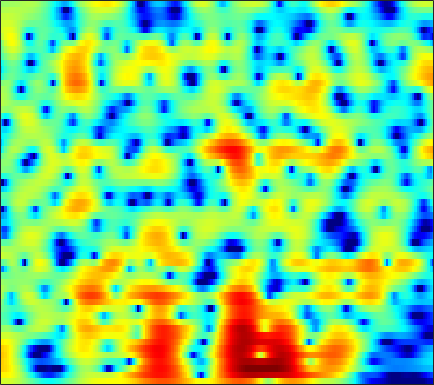

The data file committed next to this chart (first rows):
2.9058, 2.9823, 3.0266, 3.0005, 2.9304, 2.759, 2.5204, 2.2931, 1.927, 1.4972, 1.0066, 0.60468, 0.034361, -0.56917, -1.0338, -1.6511, -2.2659, -2.7053, -3.2228, -3.6722, -4.0273, -4.2139, -4.3523, -4.3557
4.801, 4.873, 4.852, 4.699, 4.5, 4.125, 3.62, 3.156, 2.425, 1.568, 0.5866, -0.2296, -1.425, -2.74, -3.795, -5.282, -6.832, -8.012, -9.546, -10.93, -12.02, -12.57, -12.85, -12.63
6.163, 6.08, 5.84, 5.452, 5.063, 4.41, 3.601, 2.887, 1.78, 0.4959, -0.9845, -2.241, -4.144, -6.359, -8.269, -11.24, -14.78, -17.72, -20.7, -20.39, -18.77, -17.85, -17.34, -17.6
6.391, 6.188, 5.786, 5.226, 4.705, 3.871, 2.877, 2.027, 0.7716, -0.6289, -2.137, -3.333, -4.96, -6.551, -7.673, -8.996, -10.03, -10.57, -10.97, -11.03, -10.83, -10.56, -10.03, -9.422
6.671, 6.441, 5.977, 5.325, 4.71, 3.719, 2.51, 1.458, -0.1537, -2.011, -4.165, -6.001, -8.818, -12.16, -15.16, -19.62, -22.28, -21.17, -18.52, -16.15, -14.15, -12.77, -11.01, -9.318
6.332, 6.161, 5.781, 5.22, 4.681, 3.792, 2.705, 1.76, 0.3011, -1.393, -3.352, -4.991, -7.409, -10.03, -11.92, -14.19, -16.16, -17.62, -20.19, -24.89, -33.19, -24.79, -17.36, -12.78
4.844, 4.78, 4.588, 4.27, 3.956, 3.425, 2.778, 2.209, 1.359, 0.4278, -0.5665, -1.35, -2.422, -3.506, -4.32, -5.395, -6.387, -7.048, -7.801, -8.315, -8.529, -8.392, -7.83, -6.936
2.718, 2.836, 2.88, 2.802, 2.669, 2.414, 2.096, 1.835, 1.479, 1.133, 0.8051, 0.5722, 0.2747, -0.02219, -0.2522, -0.5523, -0.8388, -1.065, -1.391, -1.734, -2.104, -2.393, -2.823, -3.328
0.534, 0.857, 0.9672, 0.7634, 0.4341, -0.1566, -0.814, -1.232, -1.545, -1.442, -0.9606, -0.4679, 0.2589, 0.9343, 1.377, 1.832, 2.125, 2.232, 2.242, 2.118, 1.838, 1.506, 0.8549, -0.0694
-1.415, -1.356, -1.653, -2.427, -3.376, -5.302, -8.398, -12.27, -26.32, -16.11, -8.847, -5.829, -3.099, -1.191, -0.1155, 0.9782, 1.738, 2.155, 2.531, 2.72, 2.738, 2.651, 2.42, 2.096
-1.488, -1.693, -2.104, -2.666, -3.189, -3.971, -4.739, -5.165, -5.342, -4.978, -4.131, -3.295, -2.109, -1.019, -0.3093, 0.4773, 1.096, 1.463, 1.826, 2.026, 2.095, 2.079, 1.996, 1.844
-0.5809, -0.9972, -1.58, -2.11, -2.412, -2.644, -2.66, -2.517, -2.155, -1.632, -1.026, -0.5514, 0.0623, 0.6197, 0.9827, 1.376, 1.651, 1.801, 1.898, 1.899, 1.83, 1.73, 1.532, 1.229
0.3908, -0.7255, -2.568, -4.617, -5.924, -6.3, -4.956, -3.539, -1.762, -0.3048, 0.8391, 1.499, 2.119, 2.477, 2.607, 2.604, 2.448, 2.216, 1.838, 1.502, 1.256, 1.128, 1.004, 0.8776
1.738, 0.4894, -1.707, -4.517, -6.648, -7.257, -4.881, -2.831, -0.6178, 0.9717, 2.055, 2.581, 2.946, 2.948, 2.702, 2.019, 0.8766, -0.3028, -2.309, -4.613, -6.065, -5.599, -3.733, -1.831
1.879, 1.406, 0.7691, 0.2078, -0.07455, -0.182, -0.0181, 0.2315, 0.6642, 1.101, 1.398, 1.503, 1.469, 1.191, 0.7728, -0.1008, -1.358, -2.623, -4.843, -7.532, -9.085, -8.409, -6.028, -3.734
1.039, 0.7846, 0.5226, 0.3483, 0.2803, 0.2616, 0.3311, 0.4131, 0.5301, 0.625, 0.7013, 0.7159, 0.6535, 0.4737, 0.2664, -0.1103, -0.6055, -1.016, -1.566, -1.98, -2.239, -2.265, -2.066, -1.648
-0.7066, -0.9809, -1.032, -0.8023, -0.5604, -0.2505, -0.0007995, 0.1463, 0.2749, 0.3449, 0.4189, 0.503, 0.6187, 0.7508, 0.8559, 0.9605, 0.9639, 0.9131, 0.8132, 0.6259, 0.3605, 0.1659, -0.1275, -0.4464
-8.36, -9.133, -5.674, -2.744, -1.28, -0.1146, 0.3392, 0.34, 0.008213, -0.5221, -0.9544, -0.9506, -0.3695, 0.6106, 1.403, 2.278, 2.931, 3.226, 3.341, 3.151, 2.731, 2.256, 1.377, 0.1833
-0.8094, -1.247, -0.5425, 0.608, 1.249, 1.655, 1.436, 0.745, -1.032, -4.389, -11.91, -29.93, -7.512, -1.985, 0.3916, 2.442, 3.653, 4.158, 4.347, 4.093, 3.404, 2.56, 1.064, -0.9747
2.806, 2.516, 2.274, 2.129, 2.035, 1.806, 1.436, 1.02, 0.2715, -0.5295, -1.112, -1.212, -0.7147, 0.2124, 0.9212, 1.722, 2.194, 2.299, 2.147, 1.624, 0.6549, -0.3374, -1.946, -3.997
1.83, 1.614, 1.411, 1.312, 1.305, 1.319, 1.336, 1.357, 1.373, 1.398, 1.466, 1.54, 1.687, 1.845, 1.933, 1.968, 1.852, 1.619, 1.094, 0.2758, -0.8148, -1.821, -3.488, -5.339
-1.05, -1.337, -1.399, -1.117, -0.7362, -0.07947, 0.5895, 1.062, 1.637, 2.108, 2.481, 2.709, 2.922, 3.017, 3.025, 2.901, 2.619, 2.298, 1.67, 0.8081, -0.2818, -1.326, -3.048, -5.128
-8.318, -10.25, -10.23, -7.532, -5.417, -3.063, -1.224, -0.1348, 1.023, 1.916, 2.573, 2.942, 3.283, 3.473, 3.525, 3.458, 3.253, 3.004, 2.538, 1.915, 1.058, 0.2995, -0.9326, -2.481
-9.969, -11.74, -11.66, -9.048, -6.877, -4.421, -2.505, -1.345, -0.1234, 0.7873, 1.458, 1.807, 2.12, 2.301, 2.349, 2.36, 2.303, 2.215, 2.056, 1.81, 1.493, 1.204, 0.7442, 0.1988
-6.11, -6.313, -6.092, -5.355, -4.59, -3.419, -2.292, -1.545, -0.725, -0.1693, 0.1585, 0.2514, 0.2124, 0.03498, -0.1144, -0.2429, -0.2412, -0.1311, 0.1425, 0.4557, 0.8021, 0.9889, 1.207, 1.373
-7.995, -8.212, -7.301, -5.639, -4.338, -2.837, -1.61, -0.9186, -0.3101, -0.05601, -0.2327, -0.6338, -1.579, -2.981, -4.217, -5.721, -5.939, -5.048, -3.334, -1.712, -0.4155, 0.3261, 1.097, 1.712
-15.38, -17.48, -10.14, -5.738, -3.551, -1.462, -0.05295, 0.6732, 1.228, 1.337, 0.9599, 0.3145, -1.132, -3.459, -6.07, -11.13, -12.48, -8.661, -4.734, -2.295, -0.878, -0.1719, 0.4238, 0.7677
-2.432, -2.632, -2.272, -1.375, -0.6099, 0.408, 1.278, 1.784, 2.246, 2.406, 2.305, 2.031, 1.457, 0.6775, 0.06599, -0.6111, -0.9349, -0.9221, -0.7613, -0.6429, -0.8492, -1.288, -2.371, -4.056
-1.484, -1.675, -1.56, -1.125, -0.6486, 0.05666, 0.7675, 1.232, 1.745, 2.106, 2.301, 2.345, 2.287, 2.124, 1.954, 1.7, 1.418, 1.18, 0.7622, 0.1503, -0.6841, -1.637, -3.384, -5.886
-6.096, -6.4, -5.677, -4.296, -3.172, -1.808, -0.6879, 0.009962, 0.7413, 1.309, 1.7, 1.921, 2.103, 2.21, 2.23, 2.199, 2.082, 1.932, 1.656, 1.246, 0.6942, 0.1836, -0.5888, -1.354
-17.3, -21, -11.57, -6.969, -4.829, -2.863, -1.523, -0.7894, -0.06293, 0.4344, 0.8222, 1.056, 1.343, 1.602, 1.793, 2.013, 2.192, 2.281, 2.328, 2.287, 2.087, 1.915, 1.538, 1.077
-3.443, -3.697, -3.429, -2.783, -2.212, -1.608, -1.199, -1.062, -1.037, -1.14, -1.223, -1.218, -1.008, -0.5932, -0.161, 0.5015, 1.181, 1.659, 2.186, 2.58, 2.844, 2.9, 2.834, 2.532
0.1842, 0.05884, -0.05949, -0.1838, -0.3335, -0.6977, -1.336, -2.06, -3.373, -5.082, -6.989, -8.062, -8.109, -6.665, -5.251, -3.433, -1.797, -0.7012, 0.5755, 1.61, 2.451, 2.841, 3.198, 3.248
0.2118, 0.3553, 0.4516, 0.3943, 0.1541, -0.411, -1.443, -2.558, -4.727, -7.912, -12.86, -18.12, -18.29, -13.46, -10.97, -8.534, -6.117, -4.354, -2.092, -0.1997, 1.252, 2.07, 2.82, 3.232
-1.321, -0.5714, 0.2384, 0.7404, 0.9051, 0.7806, 0.2687, -0.3719, -1.623, -3.239, -5.154, -6.638, -8.802, -11.65, -15.27, -22.27, -12.74, -7.753, -3.528, -0.6866, 1.189, 2.177, 2.985, 3.338
-5.148, -3.08, -1.032, 0.3601, 1.089, 1.642, 1.836, 1.739, 1.36, 0.6972, -0.1972, -0.9829, -2.198, -3.518, -4.348, -4.621, -3.503, -2.144, -0.2565, 1.306, 2.393, 2.924, 3.186, 2.957
-6.774, -4.936, -3.005, -1.5, -0.6488, 0.2425, 0.8403, 1.127, 1.337, 1.359, 1.248, 1.085, 0.8452, 0.6382, 0.5474, 0.5988, 0.8274, 1.11, 1.514, 1.858, 2.062, 2.064, 1.813, 1.213
-5.139, -4.642, -3.846, -2.971, -2.289, -1.386, -0.5636, -0.008749, 0.5918, 1.055, 1.371, 1.527, 1.652, 1.72, 1.743, 1.75, 1.741, 1.727, 1.678, 1.575, 1.403, 1.187, 0.7991, 0.2715
-5.497, -5.946, -6.006, -5.332, -4.41, -2.999, -1.596, -0.6652, 0.3814, 1.19, 1.776, 2.094, 2.354, 2.455, 2.449, 2.337, 2.141, 1.938, 1.634, 1.306, 0.9504, 0.6899, 0.3249, -0.05923
-7.703, -11.56, -19.29, -12.73, -8.142, -4.271, -1.696, -0.29, 1.129, 2.131, 2.802, 3.128, 3.341, 3.32, 3.169, 2.79, 2.248, 1.738, 0.9933, 0.2553, -0.3554, -0.6506, -0.8271, -0.8527
-2.634, -3.896, -4.792, -4.18, -2.986, -1.233, 0.3274, 1.297, 2.305, 3.027, 3.483, 3.652, 3.672, 3.429, 3.058, 2.307, 1.189, 0.09137, -1.778, -4.061, -6.191, -6.827, -5.757, -3.958
1.247, 0.9013, 0.598, 0.5626, 0.687, 0.9868, 1.356, 1.634, 1.961, 2.215, 2.364, 2.385, 2.269, 1.958, 1.555, 0.7421, -0.4771, -1.73, -4.051, -7.452, -12.34, -14.14, -9.871, -5.998
2.086, 1.838, 1.504, 1.192, 0.9554, 0.6704, 0.3987, 0.2138, 0.03695, -0.05774, -0.05514, -0.002856, 0.05171, 0.03016, -0.06473, -0.3785, -0.8936, -1.421, -2.265, -3.118, -3.706, -3.828, -3.45, -2.646
1.964, 1.718, 1.306, 0.7278, 0.1846, -0.7084, -1.768, -2.62, -3.641, -4.193, -4.014, -3.49, -2.58, -1.75, -1.264, -0.8301, -0.6464, -0.6473, -0.7658, -0.9626, -1.132, -1.194, -1.152, -0.8625
1.51, 1.443, 1.151, 0.5458, -0.1553, -1.559, -3.687, -5.996, -10.94, -19.72, -13, -8.44, -4.836, -2.619, -1.495, -0.4739, 0.0984, 0.3052, 0.3253, 0.08369, -0.3928, -0.8434, -1.478, -1.892
-0.2557, 0.2318, 0.536, 0.4776, 0.1522, -0.6702, -1.947, -3.142, -4.838, -5.848, -5.414, -4.396, -2.849, -1.508, -0.7012, 0.09307, 0.5961, 0.7737, 0.6999, 0.2362, -0.7372, -1.974, -4.562, -9.562
-3.935, -2.717, -1.553, -0.8816, -0.6636, -0.677, -0.9756, -1.338, -1.863, -2.29, -2.548, -2.622, -2.531, -2.245, -1.976, -1.546, -1.093, -0.8244, -0.6171, -0.6657, -1.028, -1.506, -2.447, -3.325
-5.84, -4.333, -2.803, -1.803, -1.329, -1.047, -1.107, -1.362, -1.926, -2.748, -3.768, -4.612, -5.727, -6.463, -6.468, -5.72, -4.535, -3.613, -2.528, -1.696, -1.105, -0.7336, -0.3352, 0.1343
-4.637, -3.348, -2.021, -1.071, -0.6065, -0.3362, -0.4454, -0.7778, -1.584, -2.883, -4.834, -6.881, -11.09, -19.75, -23.85, -12.67, -7.975, -5.732, -3.675, -2.268, -1.243, -0.6185, 0.08543, 0.7758
-2.31, -1.318, -0.1998, 0.6566, 1.077, 1.327, 1.204, 0.8877, 0.1313, -0.9955, -2.47, -3.773, -5.595, -6.976, -7.216, -6.355, -4.954, -3.901, -2.759, -1.972, -1.486, -1.292, -1.033, -0.7144
-1.217, 0.06335, 1.458, 2.424, 2.881, 3.156, 3.046, 2.721, 2.014, 1.052, -0.04311, -0.8465, -1.77, -2.371, -2.527, -2.393, -2.046, -1.808, -1.613, -1.758, -2.383, -3.247, -4.95, -6.854
-0.7207, 1.101, 2.791, 3.848, 4.295, 4.469, 4.204, 3.708, 2.669, 1.216, -0.628, -2.161, -3.943, -4.614, -4.228, -3.16, -2.079, -1.508, -1.18, -1.397, -2.317, -3.487, -6.146, -10.04
1.805, 2.724, 3.695, 4.312, 4.526, 4.464, 3.993, 3.35, 2.037, 0.07853, -2.804, -6.012, -13.44, -18.43, -10.71, -5.839, -3.272, -2.109, -1.257, -1, -1.187, -1.579, -2.219, -2.815
2.856, 3.178, 3.518, 3.697, 3.703, 3.515, 3.067, 2.557, 1.633, 0.4182, -1.014, -2.121, -3.35, -3.853, -3.67, -2.991, -2.221, -1.747, -1.322, -1.172, -1.24, -1.443, -1.792, -2.212
2.716, 2.852, 2.971, 3.004, 2.961, 2.801, 2.516, 2.221, 1.733, 1.168, 0.5671, 0.1375, -0.3453, -0.6739, -0.8134, -0.8948, -0.9253, -0.9536, -1.046, -1.228, -1.541, -1.834, -2.363, -3.004
2.248, 2.34, 2.428, 2.467, 2.456, 2.381, 2.251, 2.112, 1.884, 1.628, 1.358, 1.154, 0.8895, 0.6381, 0.4559, 0.2214, -0.02596, -0.2366, -0.5763, -0.9946, -1.522, -1.986, -2.74, -3.657
1.578, 1.686, 1.801, 1.873, 1.902, 1.913, 1.895, 1.871, 1.827, 1.762, 1.685, 1.615, 1.496, 1.343, 1.201, 0.97, 0.6836, 0.4239, 0.004169, -0.5215, -1.143, -1.716, -2.575, -3.599
0.6187, 0.7804, 0.924, 0.9997, 1.029, 1.061, 1.102, 1.165, 1.295, 1.449, 1.598, 1.691, 1.764, 1.765, 1.714, 1.559, 1.308, 1.054, 0.6364, 0.1118, -0.5353, -1.101, -1.953, -2.884
